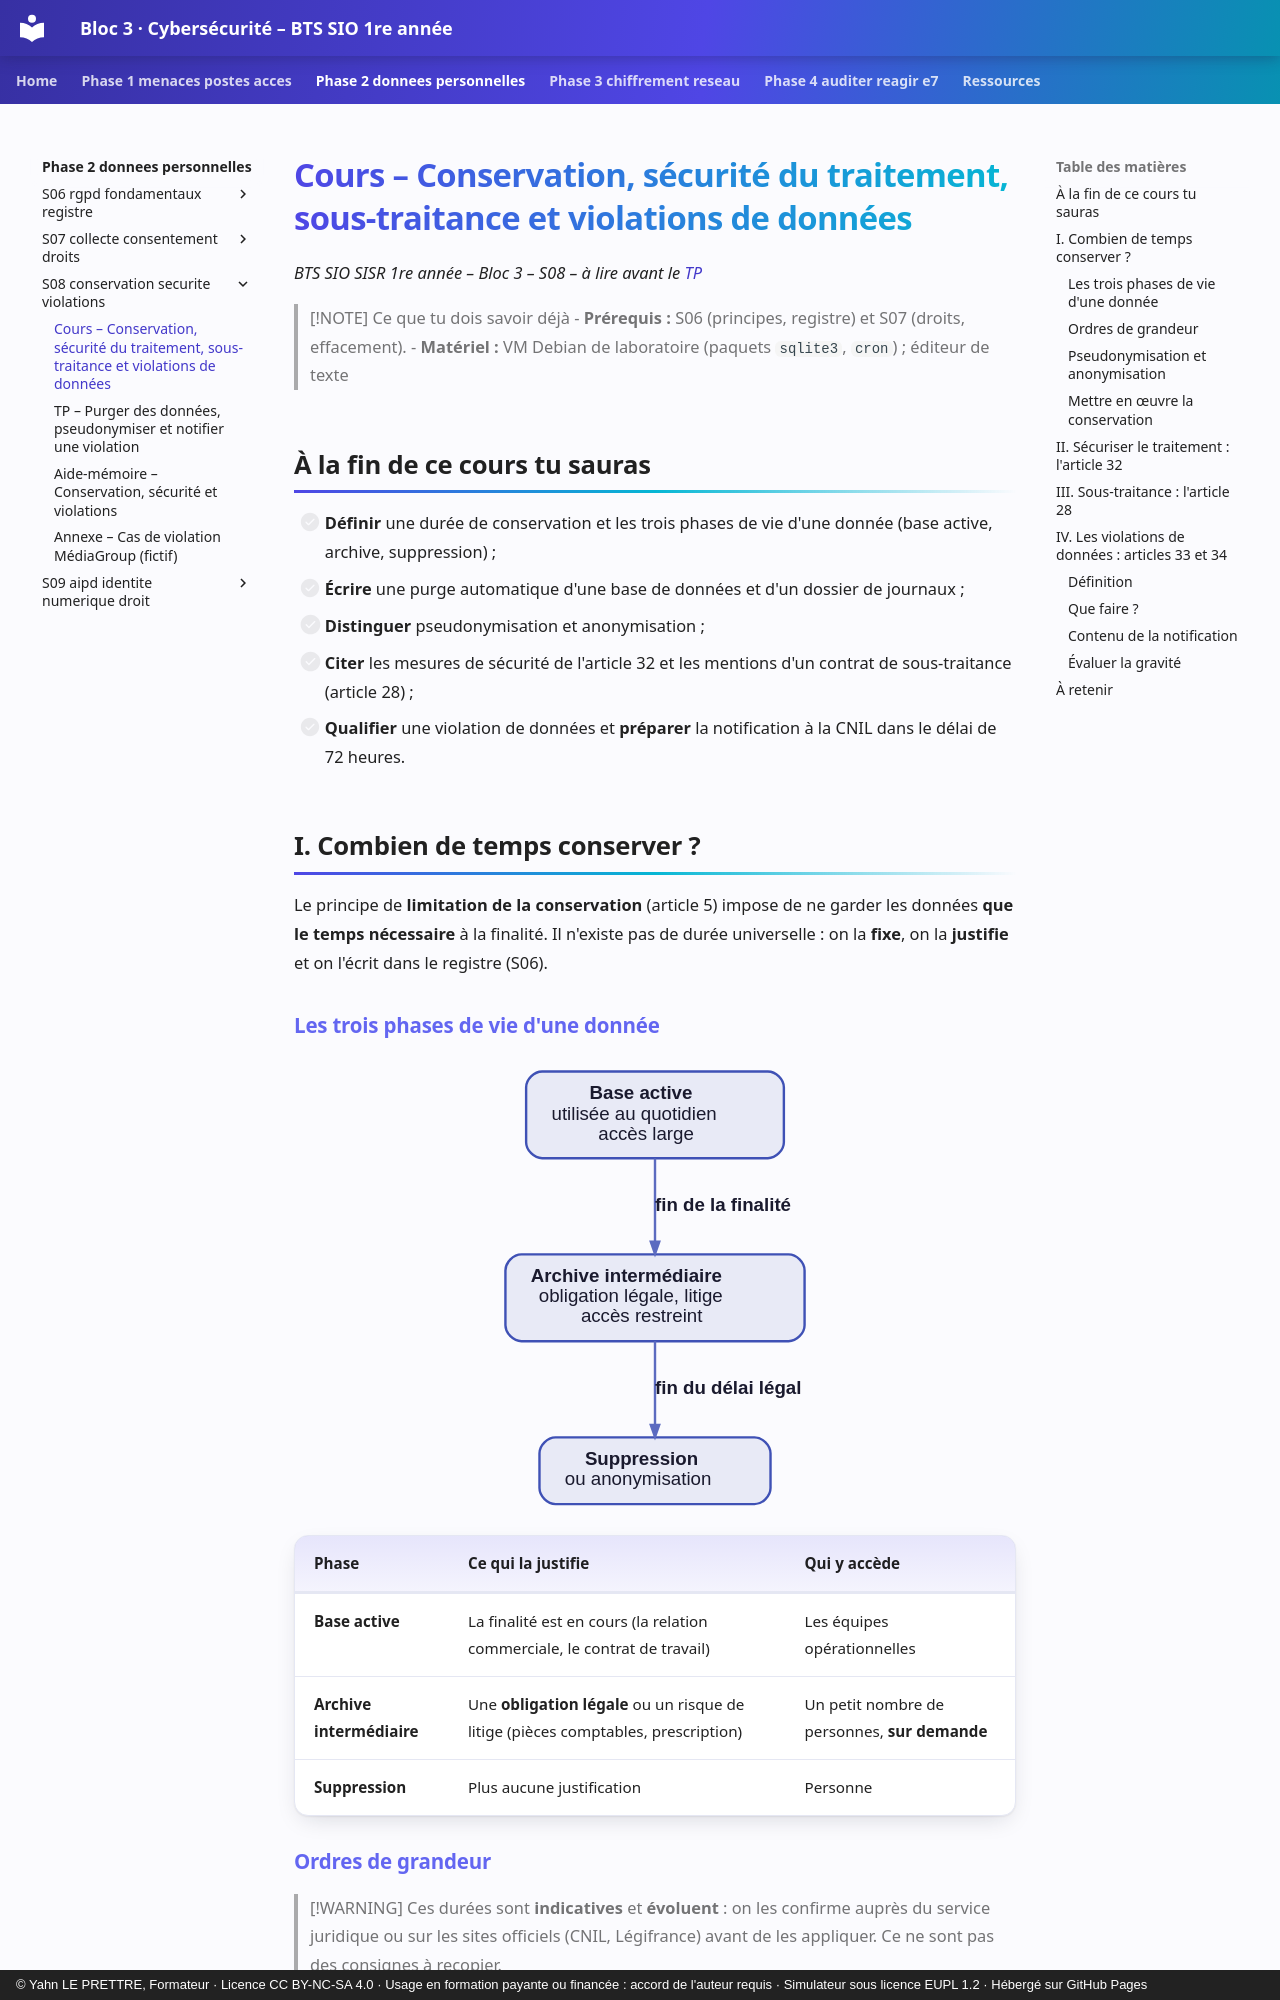

repository: YahnLP/bts1-sio-sisr-bloc3 · page: phase-2-donnees-personnelles/S08-conservation-securite-violations/01-cours/index.html · generator: mkdocs · copyright: © Yahn LE PRETTRE, Formateur · Licence CC BY-NC-SA 4.0 · Usage en formation payante ou financée : accord de l'auteur requis · Simulateur sous licence EUPL 1.2 · Hébergé sur GitHub Pages

# Cours – Conservation, sécurité du traitement, sous-traitance et violations de données

*BTS SIO SISR 1re année – Bloc 3 – S08 – à lire avant le [TP](02-tp.md)*

> [!NOTE] Ce que tu dois savoir déjà
> - **Prérequis :** S06 (principes, registre) et S07 (droits, effacement).
> - **Matériel :** VM Debian de laboratoire (paquets `sqlite3`, `cron`) ; éditeur de texte

## À la fin de ce cours tu sauras

- [ ] **Définir** une durée de conservation et les trois phases de vie d'une donnée (base active, archive, suppression) ;
- [ ] **Écrire** une purge automatique d'une base de données et d'un dossier de journaux ;
- [ ] **Distinguer** pseudonymisation et anonymisation ;
- [ ] **Citer** les mesures de sécurité de l'article 32 et les mentions d'un contrat de sous-traitance (article 28) ;
- [ ] **Qualifier** une violation de données et **préparer** la notification à la CNIL dans le délai de 72 heures.

## I. Combien de temps conserver ?

Le principe de **limitation de la conservation** (article 5) impose de ne garder les données **que le temps nécessaire** à la finalité. Il n'existe pas de durée universelle : on la **fixe**, on la **justifie** et on l'écrit dans le registre (S06).
